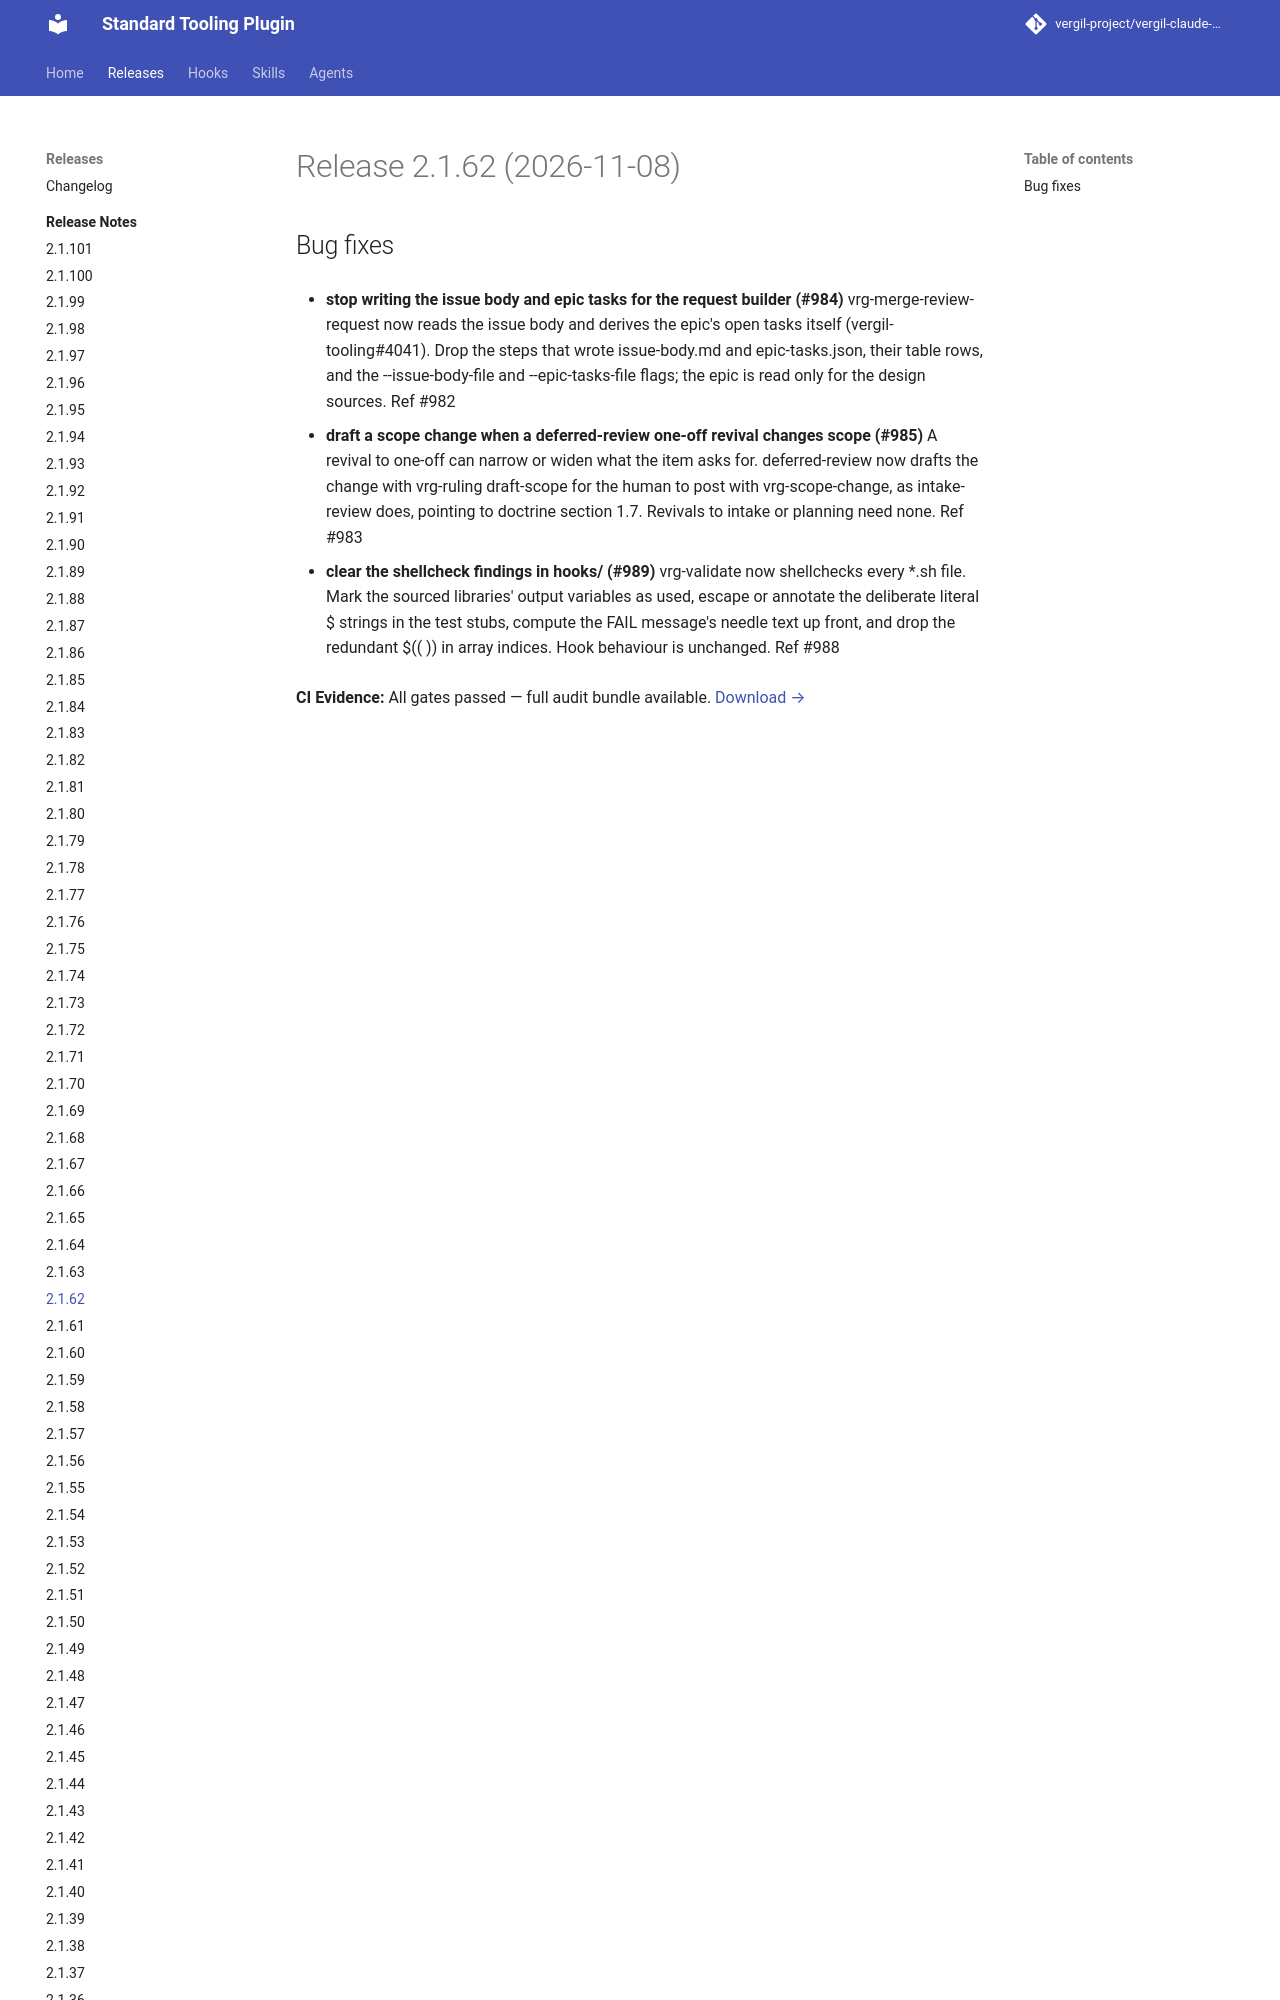

repository: vergil-project/vergil-claude-plugin · page: dev/releases/v2.1.62/index.html · generator: mkdocs


# Release 2.1.62 (2026-11-08)

## Bug fixes

- **stop writing the issue body and epic tasks for the request builder (#984)**
vrg-merge-review-request now reads the issue body and derives the epic's open tasks itself (vergil-tooling#4041). Drop the steps that wrote issue-body.md and epic-tasks.json, their table rows, and the --issue-body-file and --epic-tasks-file flags; the epic is read only for the design sources. Ref #982
